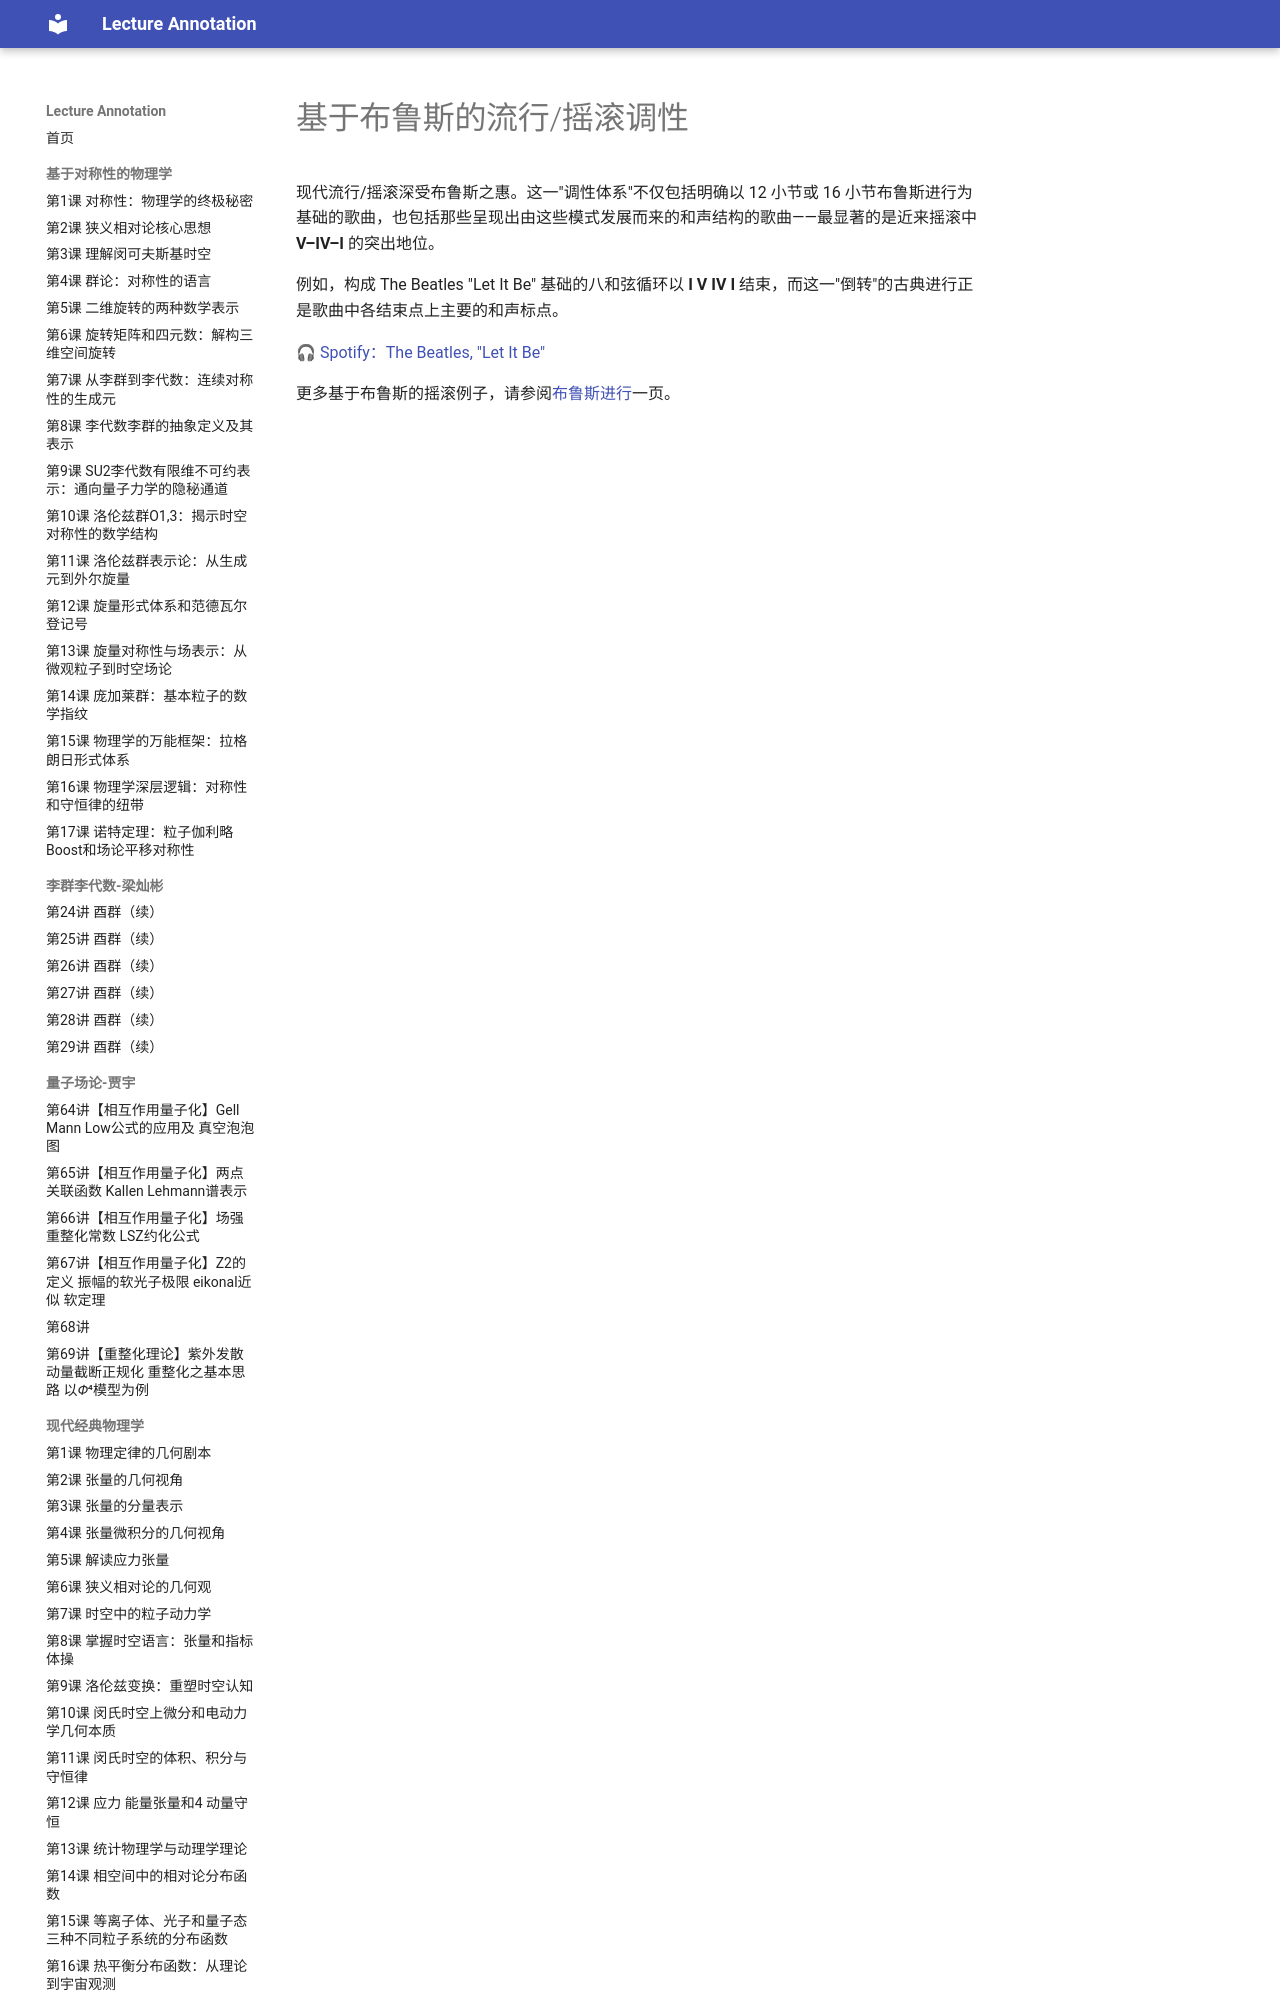

repository: k-l-lambda/lecture-annotation · page: ebooks/omt/popRockHarmony-EverettSystem4/index.html · generator: mkdocs

# 基于布鲁斯的流行/摇滚调性

现代流行/摇滚深受布鲁斯之惠。这一"调性体系"不仅包括明确以 12 小节或 16 小节布鲁斯进行为基础的歌曲，也包括那些呈现出由这些模式发展而来的和声结构的歌曲——最显著的是近来摇滚中 **V–IV–I** 的突出地位。

例如，构成 The Beatles "Let It Be" 基础的八和弦循环以 **I V IV I** 结束，而这一"倒转"的古典进行正是歌曲中各结束点上主要的和声标点。

🎧 [Spotify：The Beatles, "Let It Be"](https://open.spotify.com/track/7iN1s7xHE4ifF5povM6A48)
